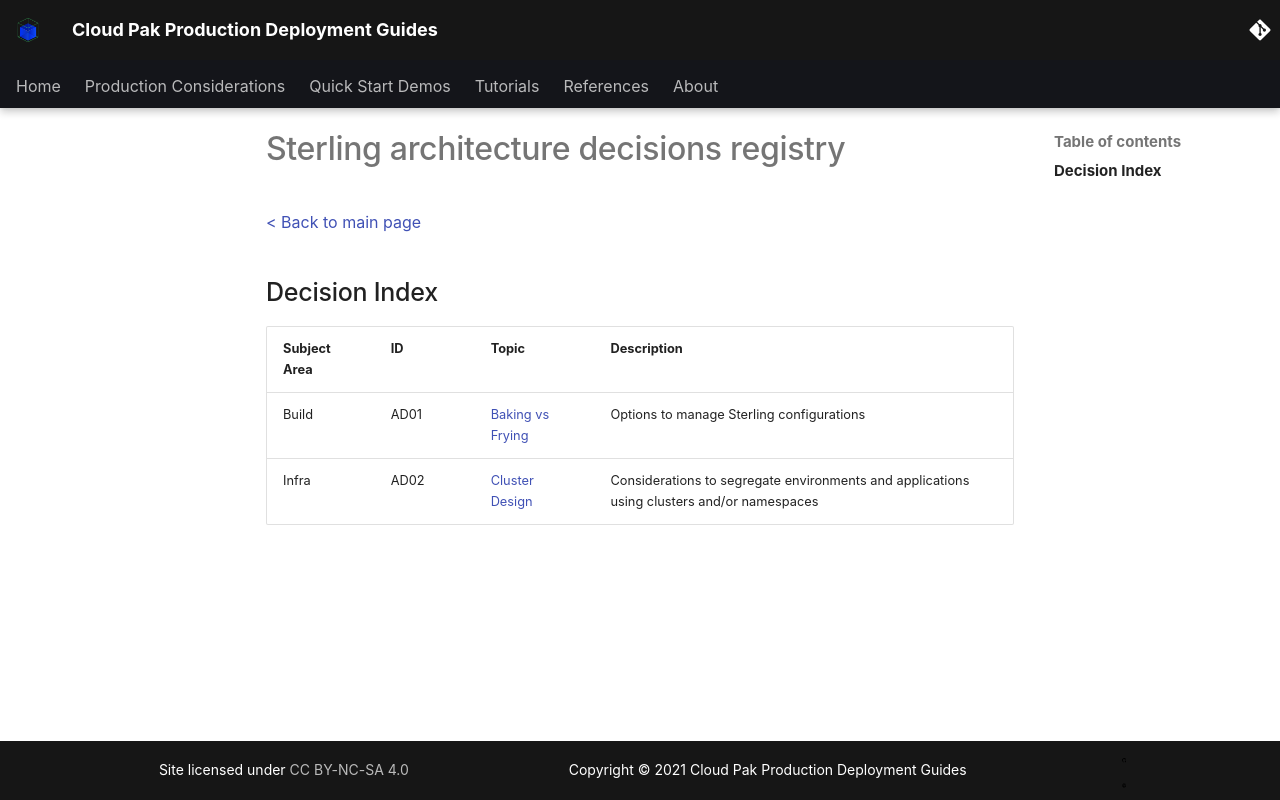

repository: ncolon/production-deployment-guides · page: guides/cp4i/Sterling/ad/index.html · generator: mkdocs

---
title: Sterling architecture decisions registry
description: Links to key architecture decisions taken in the process of deploying a cloud-native Sterling solution
---

<PageDescription>


</PageDescription>


[< Back to main page](/)  
  
## Decision Index
| Subject Area   | ID          | Topic       | Description   |
| :------------- | :---------- | :---------- | :----------   |
| Build | AD01 | [Baking vs Frying](ad01-baking-vs-frying.md) | Options to manage Sterling configurations |
| Infra | AD02 | [Cluster Design](ad02-clusters-design.md) | Considerations to segregate environments and applications using clusters and/or namespaces |
